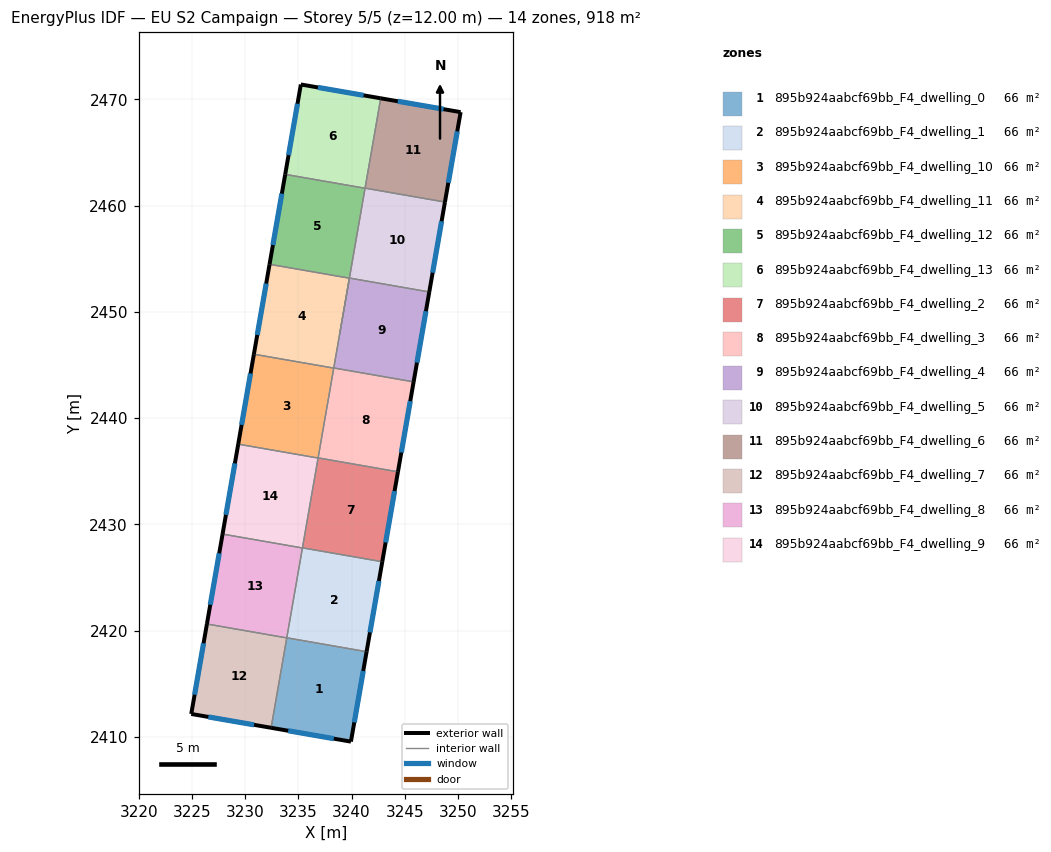
=== STOREY PLAN SPEC (per zone: floor XY polygon, exterior-wall plan segments, windows/doors) ===
zone 1: 895b924aabcf69bb_F4_dwelling_0  (65.5 m²)
  floor: (3241.42, 2418.01) (3239.95, 2409.55) (3232.43, 2410.85) (3233.91, 2419.32)
  exterior wall: (3239.95, 2409.55) – (3241.42, 2418.01)  [8.6 m]
    window: (3240.26, 2411.36) – (3241.10, 2416.20)  [8.4 m²]
  exterior wall: (3232.43, 2410.85) – (3239.95, 2409.55)  [7.6 m]
    window: (3234.04, 2410.57) – (3238.34, 2409.83)  [7.5 m²]
  interior walls: 3
zone 2: 895b924aabcf69bb_F4_dwelling_1  (65.6 m²)
  floor: (3242.90, 2426.48) (3241.42, 2418.01) (3233.91, 2419.32) (3235.38, 2427.79)
  exterior wall: (3241.42, 2418.01) – (3242.90, 2426.48)  [8.6 m]
    window: (3241.74, 2419.83) – (3242.58, 2424.67)  [8.4 m²]
  interior walls: 4
zone 3: 895b924aabcf69bb_F4_dwelling_10  (65.5 m²)
  floor: (3238.33, 2444.71) (3236.85, 2436.24) (3229.34, 2437.55) (3230.81, 2446.01)
  exterior wall: (3230.81, 2446.01) – (3229.34, 2437.55)  [8.6 m]
    window: (3230.50, 2444.20) – (3229.65, 2439.36)  [8.4 m²]
  interior walls: 4
zone 4: 895b924aabcf69bb_F4_dwelling_11  (65.5 m²)
  floor: (3239.80, 2453.17) (3238.33, 2444.71) (3230.81, 2446.01) (3232.28, 2454.48)
  exterior wall: (3232.28, 2454.48) – (3230.81, 2446.01)  [8.6 m]
    window: (3231.97, 2452.67) – (3231.13, 2447.83)  [8.4 m²]
  interior walls: 4
zone 5: 895b924aabcf69bb_F4_dwelling_12  (65.5 m²)
  floor: (3241.27, 2461.64) (3238.88, 2447.87) (3239.80, 2453.17) (3232.28, 2454.48) (3233.76, 2462.95)
  exterior wall: (3233.76, 2462.95) – (3232.28, 2454.48)  [8.6 m]
    window: (3233.44, 2461.13) – (3232.60, 2456.29)  [8.4 m²]
  interior walls: 6
zone 6: 895b924aabcf69bb_F4_dwelling_13  (65.5 m²)
  floor: (3242.75, 2470.11) (3241.27, 2461.64) (3233.76, 2462.95) (3235.23, 2471.41)
  exterior wall: (3242.75, 2470.11) – (3235.23, 2471.41)  [7.6 m]
    window: (3241.14, 2470.38) – (3236.84, 2471.13)  [7.5 m²]
  exterior wall: (3235.23, 2471.41) – (3233.76, 2462.95)  [8.6 m]
    window: (3234.92, 2469.59) – (3234.07, 2464.76)  [8.4 m²]
  interior walls: 3
zone 7: 895b924aabcf69bb_F4_dwelling_2  (65.6 m²)
  floor: (3244.37, 2434.95) (3242.90, 2426.48) (3235.38, 2427.79) (3236.85, 2436.26)
  exterior wall: (3242.90, 2426.48) – (3244.37, 2434.95)  [8.6 m]
    window: (3243.21, 2428.29) – (3244.05, 2433.13)  [8.4 m²]
  interior walls: 4
zone 8: 895b924aabcf69bb_F4_dwelling_3  (65.6 m²)
  floor: (3245.85, 2443.41) (3244.37, 2434.95) (3236.85, 2436.26) (3238.33, 2444.72)
  exterior wall: (3244.37, 2434.95) – (3245.85, 2443.41)  [8.6 m]
    window: (3244.69, 2436.76) – (3245.53, 2441.60)  [8.4 m²]
  interior walls: 4
zone 9: 895b924aabcf69bb_F4_dwelling_4  (65.6 m²)
  floor: (3247.32, 2451.88) (3245.85, 2443.41) (3238.33, 2444.72) (3239.80, 2453.18)
  exterior wall: (3245.85, 2443.41) – (3247.32, 2451.88)  [8.6 m]
    window: (3246.16, 2445.22) – (3247.00, 2450.06)  [8.4 m²]
  interior walls: 4
zone 10: 895b924aabcf69bb_F4_dwelling_5  (65.6 m²)
  floor: (3248.79, 2460.34) (3247.32, 2451.88) (3239.80, 2453.18) (3241.28, 2461.65)
  exterior wall: (3247.32, 2451.88) – (3248.79, 2460.34)  [8.6 m]
    window: (3247.64, 2453.69) – (3248.48, 2458.53)  [8.4 m²]
  interior walls: 4
zone 11: 895b924aabcf69bb_F4_dwelling_6  (65.5 m²)
  floor: (3250.27, 2468.80) (3248.79, 2460.34) (3241.28, 2461.65) (3242.75, 2470.11)
  exterior wall: (3250.27, 2468.80) – (3242.75, 2470.11)  [7.6 m]
    window: (3248.66, 2469.08) – (3244.36, 2469.83)  [7.5 m²]
  exterior wall: (3248.79, 2460.34) – (3250.27, 2468.80)  [8.6 m]
    window: (3249.11, 2462.15) – (3249.95, 2466.99)  [8.4 m²]
  interior walls: 2
zone 12: 895b924aabcf69bb_F4_dwelling_7  (65.5 m²)
  floor: (3233.91, 2419.31) (3232.43, 2410.85) (3224.91, 2412.15) (3226.39, 2420.62)
  exterior wall: (3224.91, 2412.15) – (3232.43, 2410.85)  [7.6 m]
    window: (3226.53, 2411.87) – (3230.82, 2411.13)  [7.5 m²]
  exterior wall: (3226.39, 2420.62) – (3224.91, 2412.15)  [8.6 m]
    window: (3226.07, 2418.81) – (3225.23, 2413.97)  [8.4 m²]
  interior walls: 2
zone 13: 895b924aabcf69bb_F4_dwelling_8  (65.6 m²)
  floor: (3235.38, 2427.78) (3233.91, 2419.31) (3226.39, 2420.62) (3227.86, 2429.08)
  exterior wall: (3227.86, 2429.08) – (3226.39, 2420.62)  [8.6 m]
    window: (3227.55, 2427.27) – (3226.70, 2422.43)  [8.4 m²]
  interior walls: 4
zone 14: 895b924aabcf69bb_F4_dwelling_9  (65.6 m²)
  floor: (3236.85, 2436.24) (3235.38, 2427.78) (3227.86, 2429.08) (3229.34, 2437.55)
  exterior wall: (3229.34, 2437.55) – (3227.86, 2429.08)  [8.6 m]
    window: (3229.02, 2435.74) – (3228.18, 2430.90)  [8.4 m²]
  interior walls: 4

=== DERIVED (storey summary) ===
Building: EU S2 Campaign
Storey: 5 of 5  (floor level z = 12.00 m)
Storey gross floor area: 917.7 m²
Zones on this storey: 14
  - 895b924aabcf69bb_F4_dwelling_0: floor 65.5 m²; exterior wall 16.2 m (48.7 m²); 2 window(s) 15.9 m²; WWR 32.7%
  - 895b924aabcf69bb_F4_dwelling_1: floor 65.6 m²; exterior wall 8.6 m (25.8 m²); 1 window(s) 8.4 m²; WWR 32.7%
  - 895b924aabcf69bb_F4_dwelling_10: floor 65.5 m²; exterior wall 8.6 m (25.8 m²); 1 window(s) 8.4 m²; WWR 32.7%
  - 895b924aabcf69bb_F4_dwelling_11: floor 65.5 m²; exterior wall 8.6 m (25.8 m²); 1 window(s) 8.4 m²; WWR 32.7%
  - 895b924aabcf69bb_F4_dwelling_12: floor 65.5 m²; exterior wall 8.6 m (25.8 m²); 1 window(s) 8.4 m²; WWR 32.7%
  - 895b924aabcf69bb_F4_dwelling_13: floor 65.5 m²; exterior wall 16.2 m (48.7 m²); 2 window(s) 15.9 m²; WWR 32.7%
  - 895b924aabcf69bb_F4_dwelling_2: floor 65.6 m²; exterior wall 8.6 m (25.8 m²); 1 window(s) 8.4 m²; WWR 32.7%
  - 895b924aabcf69bb_F4_dwelling_3: floor 65.6 m²; exterior wall 8.6 m (25.8 m²); 1 window(s) 8.4 m²; WWR 32.7%
  - 895b924aabcf69bb_F4_dwelling_4: floor 65.6 m²; exterior wall 8.6 m (25.8 m²); 1 window(s) 8.4 m²; WWR 32.7%
  - 895b924aabcf69bb_F4_dwelling_5: floor 65.6 m²; exterior wall 8.6 m (25.8 m²); 1 window(s) 8.4 m²; WWR 32.7%
  - 895b924aabcf69bb_F4_dwelling_6: floor 65.5 m²; exterior wall 16.2 m (48.7 m²); 2 window(s) 15.9 m²; WWR 32.7%
  - 895b924aabcf69bb_F4_dwelling_7: floor 65.5 m²; exterior wall 16.2 m (48.7 m²); 2 window(s) 15.9 m²; WWR 32.7%
  - 895b924aabcf69bb_F4_dwelling_8: floor 65.6 m²; exterior wall 8.6 m (25.8 m²); 1 window(s) 8.4 m²; WWR 32.7%
  - 895b924aabcf69bb_F4_dwelling_9: floor 65.6 m²; exterior wall 8.6 m (25.8 m²); 1 window(s) 8.4 m²; WWR 32.7%
Zone adjacency (shared interzone walls):
  - 895b924aabcf69bb_F4_dwelling_0 ↔ 895b924aabcf69bb_F4_dwelling_1
  - 895b924aabcf69bb_F4_dwelling_0 ↔ 895b924aabcf69bb_F4_dwelling_7
  - 895b924aabcf69bb_F4_dwelling_0 ↔ 895b924aabcf69bb_F4_dwelling_8
  - 895b924aabcf69bb_F4_dwelling_1 ↔ 895b924aabcf69bb_F4_dwelling_2
  - 895b924aabcf69bb_F4_dwelling_1 ↔ 895b924aabcf69bb_F4_dwelling_8
  - 895b924aabcf69bb_F4_dwelling_1 ↔ 895b924aabcf69bb_F4_dwelling_9
  - 895b924aabcf69bb_F4_dwelling_10 ↔ 895b924aabcf69bb_F4_dwelling_11
  - 895b924aabcf69bb_F4_dwelling_10 ↔ 895b924aabcf69bb_F4_dwelling_2
  - 895b924aabcf69bb_F4_dwelling_10 ↔ 895b924aabcf69bb_F4_dwelling_3
  - 895b924aabcf69bb_F4_dwelling_10 ↔ 895b924aabcf69bb_F4_dwelling_9
  - 895b924aabcf69bb_F4_dwelling_11 ↔ 895b924aabcf69bb_F4_dwelling_12
  - 895b924aabcf69bb_F4_dwelling_11 ↔ 895b924aabcf69bb_F4_dwelling_3
  - 895b924aabcf69bb_F4_dwelling_11 ↔ 895b924aabcf69bb_F4_dwelling_4
  - 895b924aabcf69bb_F4_dwelling_12 ↔ 895b924aabcf69bb_F4_dwelling_13
  - 895b924aabcf69bb_F4_dwelling_12 ↔ 895b924aabcf69bb_F4_dwelling_4
  - 895b924aabcf69bb_F4_dwelling_12 ↔ 895b924aabcf69bb_F4_dwelling_5
  - 895b924aabcf69bb_F4_dwelling_13 ↔ 895b924aabcf69bb_F4_dwelling_5
  - 895b924aabcf69bb_F4_dwelling_13 ↔ 895b924aabcf69bb_F4_dwelling_6
  - 895b924aabcf69bb_F4_dwelling_2 ↔ 895b924aabcf69bb_F4_dwelling_3
  - 895b924aabcf69bb_F4_dwelling_2 ↔ 895b924aabcf69bb_F4_dwelling_9
  - 895b924aabcf69bb_F4_dwelling_3 ↔ 895b924aabcf69bb_F4_dwelling_4
  - 895b924aabcf69bb_F4_dwelling_4 ↔ 895b924aabcf69bb_F4_dwelling_5
  - 895b924aabcf69bb_F4_dwelling_5 ↔ 895b924aabcf69bb_F4_dwelling_6
  - 895b924aabcf69bb_F4_dwelling_7 ↔ 895b924aabcf69bb_F4_dwelling_8
  - 895b924aabcf69bb_F4_dwelling_8 ↔ 895b924aabcf69bb_F4_dwelling_9